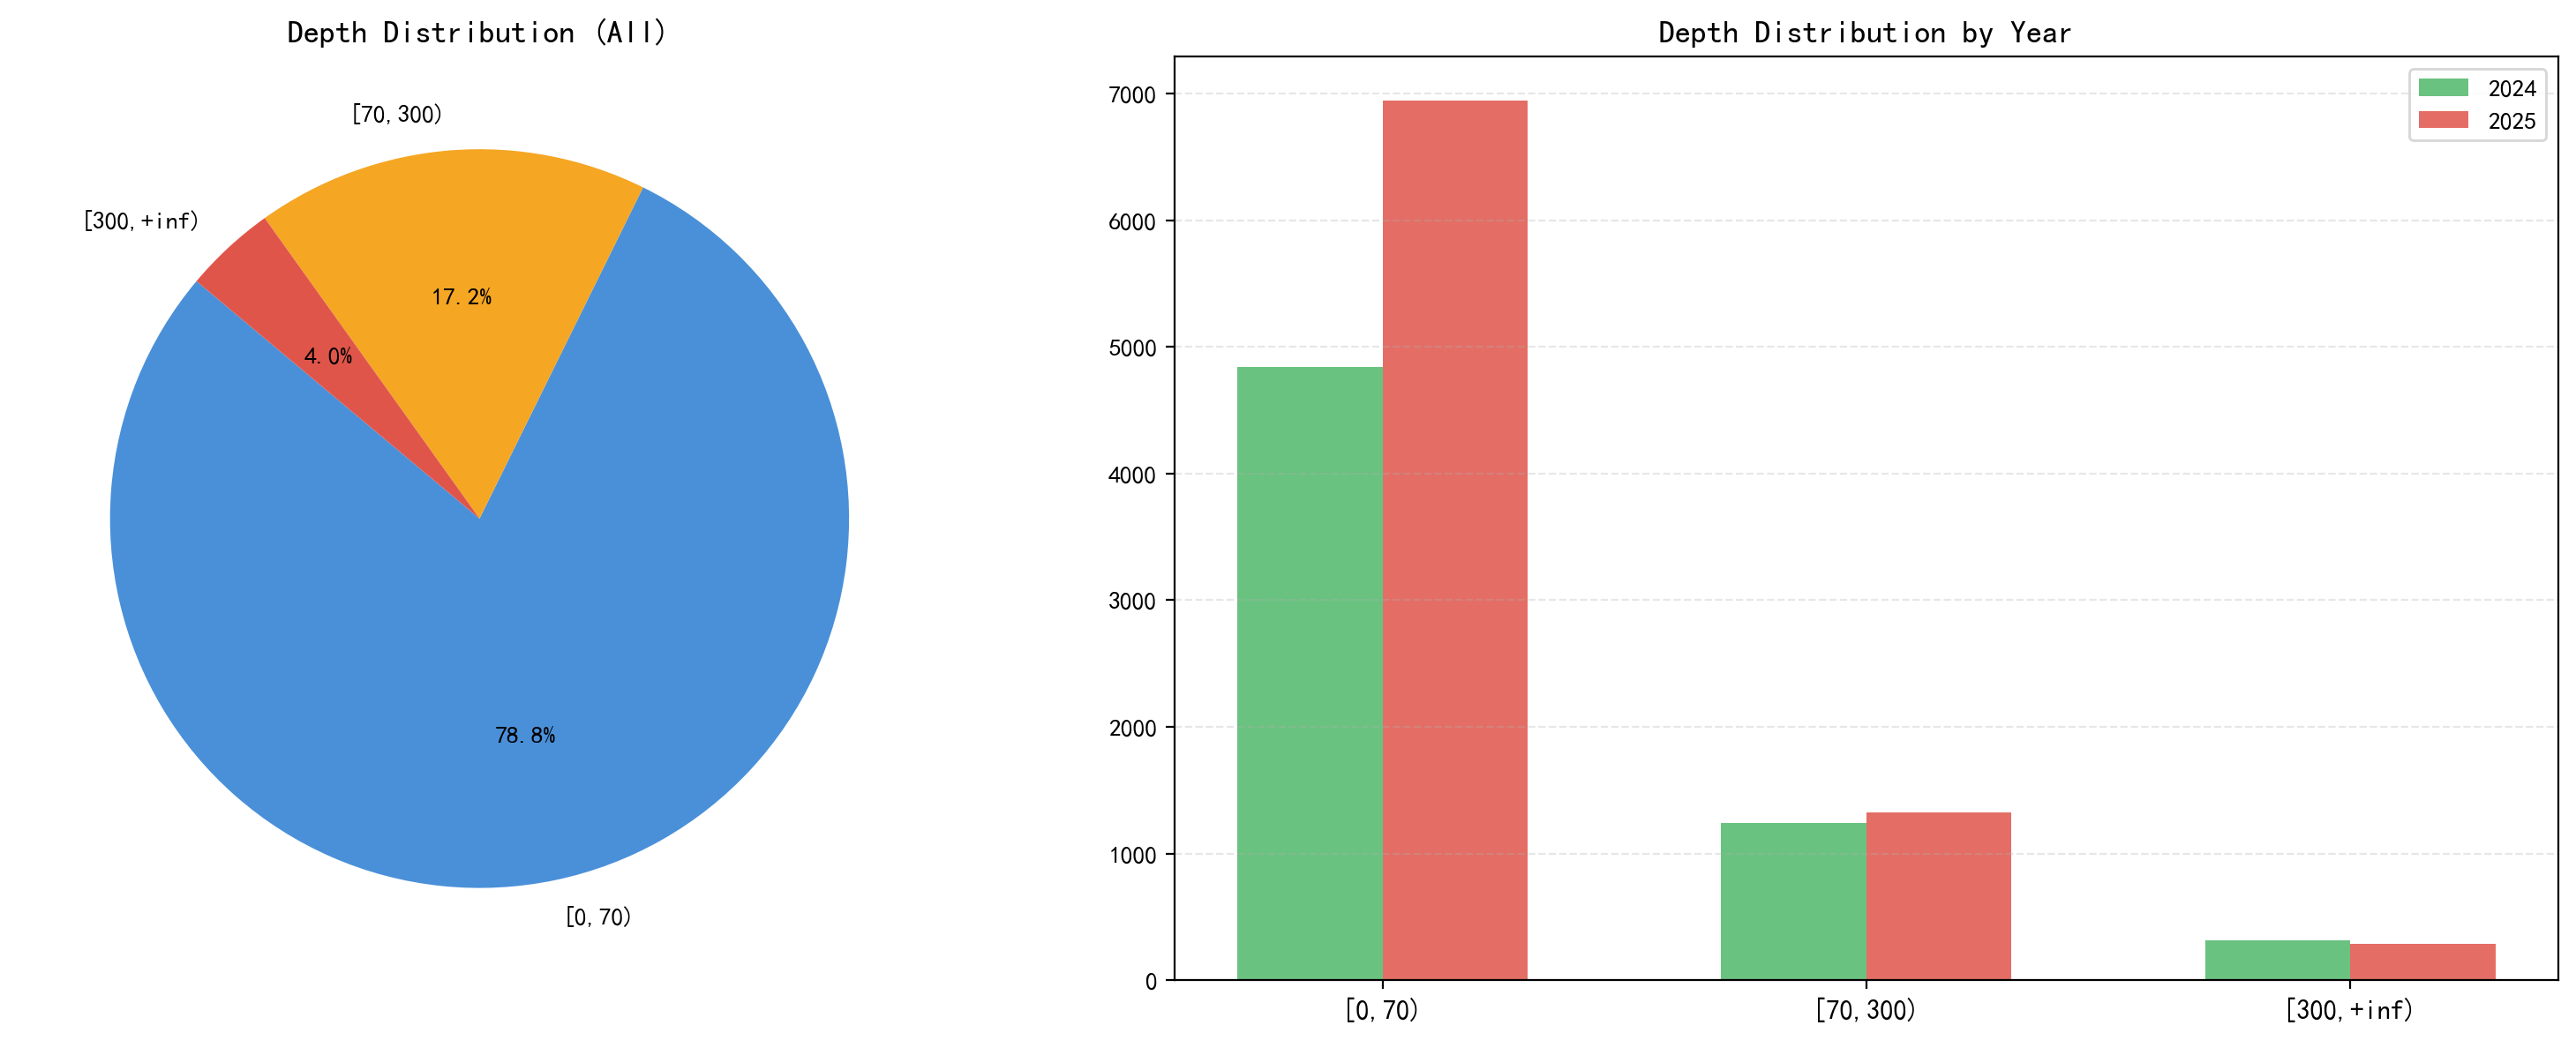

The file beside this chart, header and first rows:
depth_group, all_count, all_pct, 2024_count, 2024_pct, 2025_count, 2025_pct
[0,70), 11785, 78.81, 4843, 75.71, 6942, 81.14
[70,300), 2568, 17.17, 1240, 19.38, 1328, 15.52
[300,+inf), 600, 4.01, 314, 4.91, 286, 3.34
